Labelled photos from "pigmentation", an image-classification folder in AshreenFathima26/Skionva. The possible labels are: mild, moderate, normal, severe.

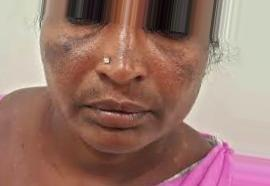
Label: moderate

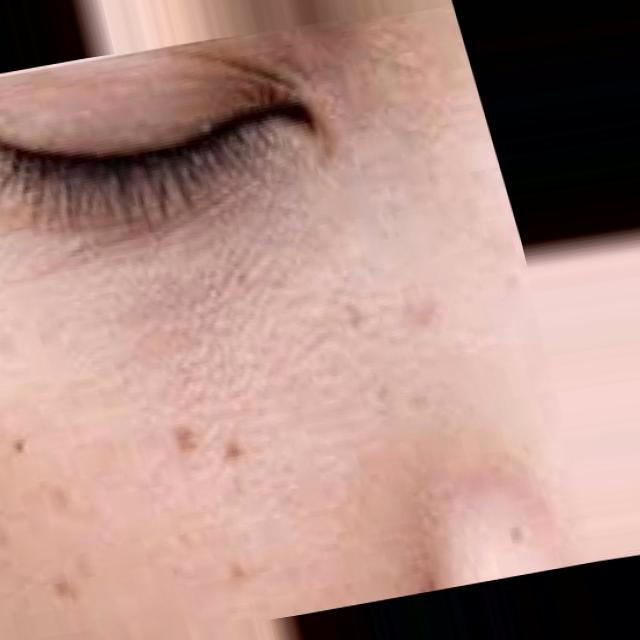
Label: moderate

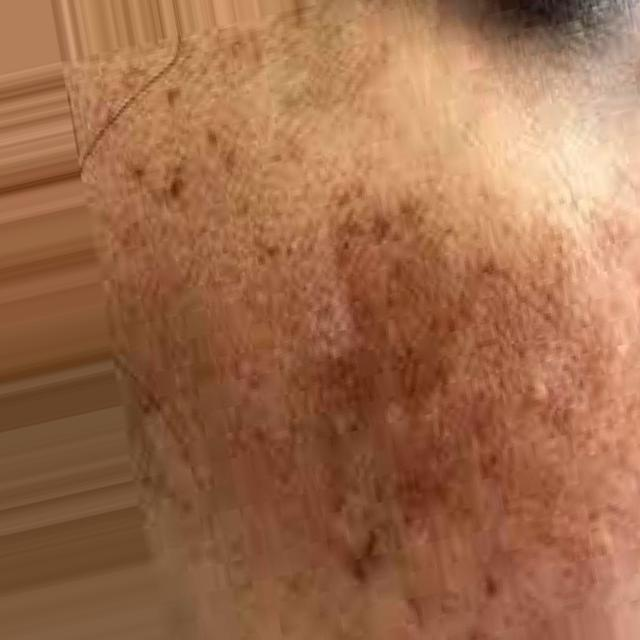
Label: severe

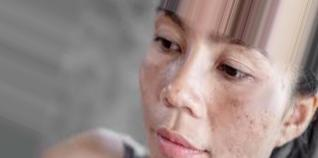
Label: moderate

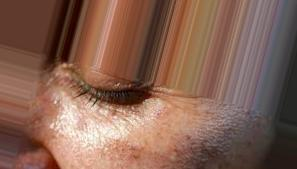
Label: severe

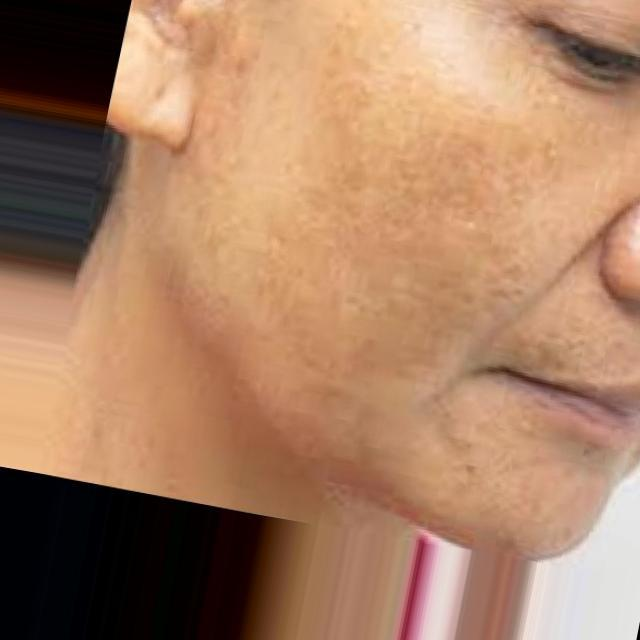
Label: moderate
